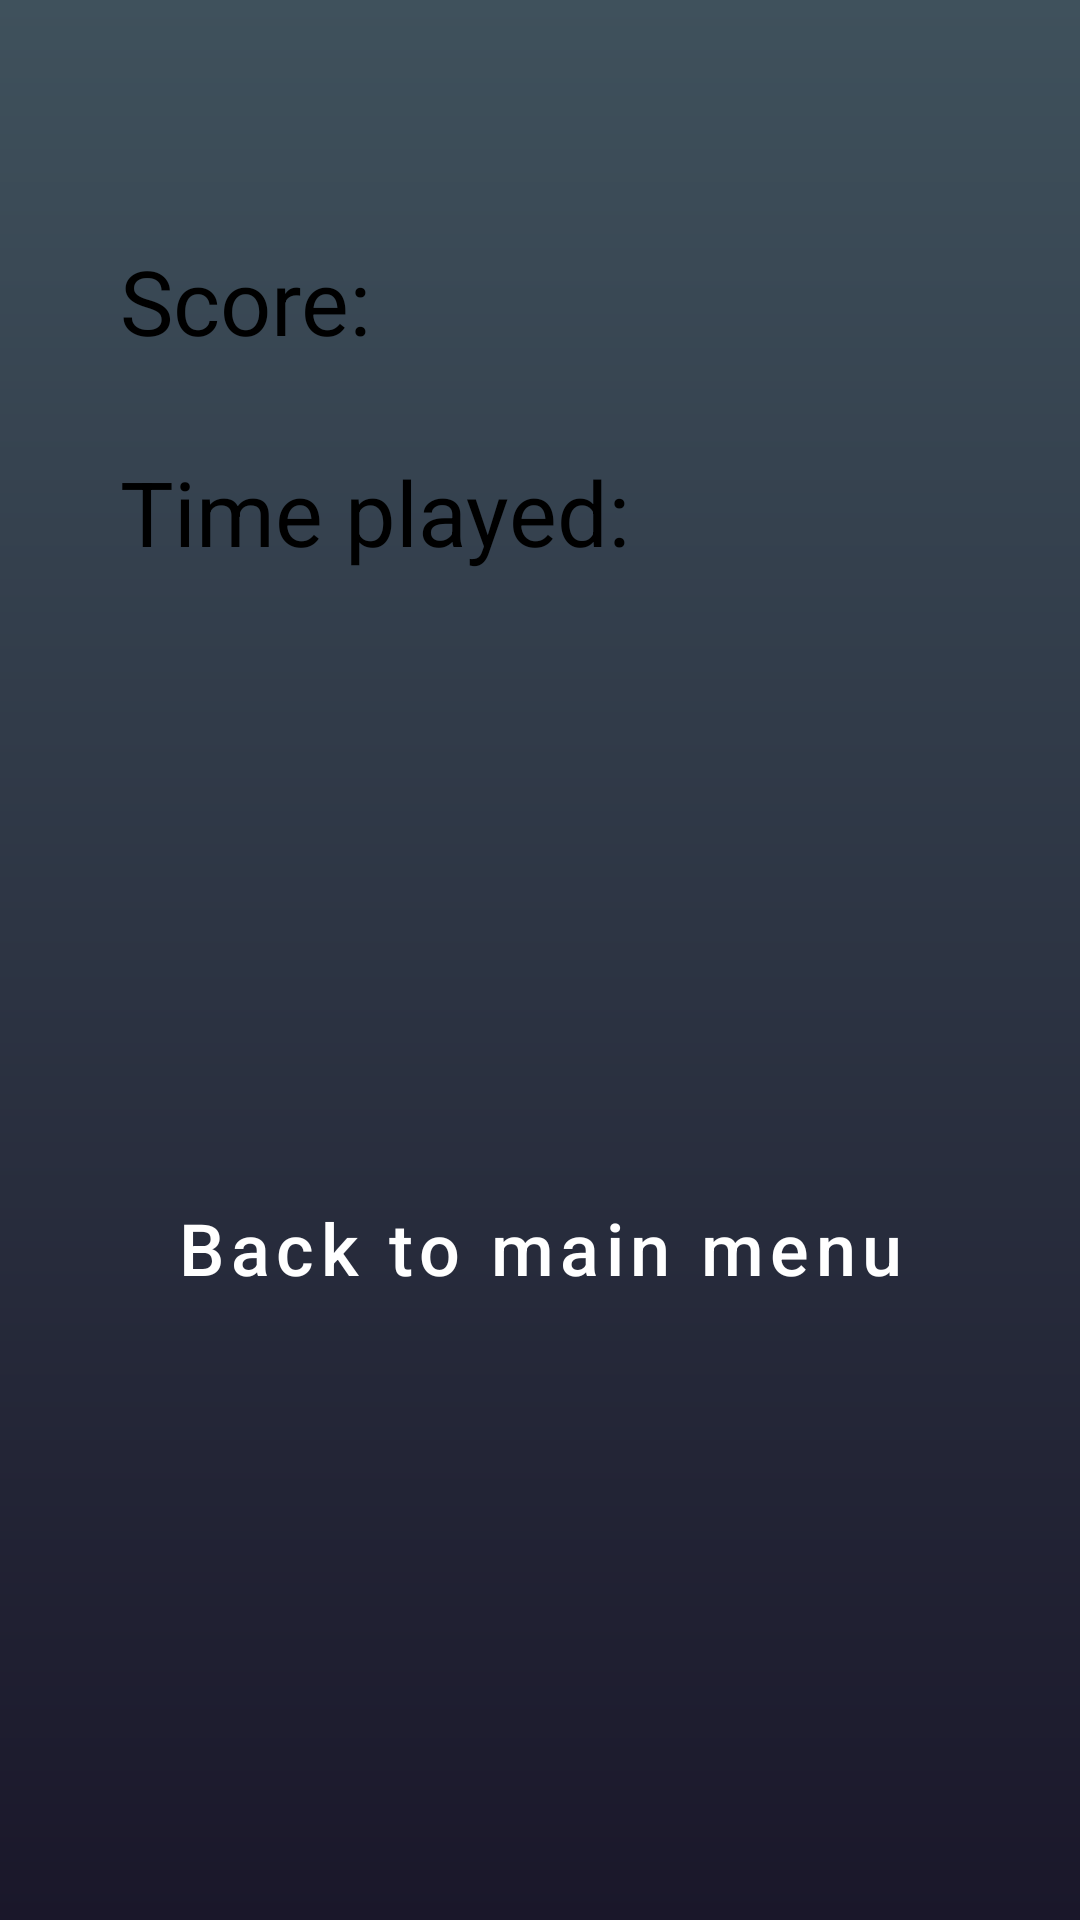

The Android layout XML behind this screen, and the referenced resources:
<!-- AndroidManifest.xml: application theme Theme.GameLoop -->
<!-- res/layout/fragment_after_game.xml -->
<?xml version="1.0" encoding="utf-8"?>
<androidx.constraintlayout.widget.ConstraintLayout xmlns:android="http://schemas.android.com/apk/res/android"
    xmlns:app="http://schemas.android.com/apk/res-auto"
    xmlns:tools="http://schemas.android.com/tools"
    android:layout_width="match_parent"
    android:layout_height="match_parent"
    android:background="@drawable/gradient_bg_splash"
    tools:context=".game.AfterGameFragment">

    <TextView
        android:id="@+id/tvScorePlayed"
        android:layout_width="wrap_content"
        android:layout_height="wrap_content"
        android:layout_marginStart="40dp"
        android:layout_marginTop="80dp"
        android:text="Score:"
        android:textColor="@color/black"
        android:textSize="30sp"
        app:layout_constraintStart_toStartOf="parent"
        app:layout_constraintTop_toTopOf="parent" />

    <TextView
        android:id="@+id/tvTimePlayed"
        android:layout_width="wrap_content"
        android:layout_height="wrap_content"
        android:layout_marginStart="40dp"
        android:layout_marginTop="30dp"
        android:text="Time played:"
        android:textColor="@color/black"
        android:textSize="30sp"
        app:layout_constraintStart_toStartOf="parent"
        app:layout_constraintTop_toBottomOf="@+id/tvScorePlayed" />

    <Button
        android:id="@+id/backButtonAfterGame"
        style="@style/Widget.MaterialComponents.Button.TextButton"
        android:layout_width="wrap_content"
        android:layout_height="wrap_content"
        android:text="Back to main menu"
        android:textAllCaps="false"
        android:textColor="@color/white"
        android:textSize="24sp"
        android:layout_marginBottom="200dp"
        app:layout_constraintBottom_toBottomOf="parent"
        app:layout_constraintEnd_toEndOf="parent"
        app:layout_constraintHorizontal_bias="0.5"
        app:layout_constraintStart_toStartOf="parent" />

</androidx.constraintlayout.widget.ConstraintLayout>
<!-- resources referenced by this layout -->
<resources>
  <color name="black">#FF000000</color>
  <color name="white">#FFFFFFFF</color>
  <!-- drawable gradient_bg_splash (drawable) -->
  <?xml version="1.0" encoding="utf-8"?>
  <shape android:shape="rectangle"
      xmlns:android="http://schemas.android.com/apk/res/android">
      <gradient
          android:angle="90"
          android:startColor="@color/dark_blue"
          android:endColor="@color/light_blue_grey"
          android:type="linear">
  
      </gradient>
  
  </shape>
  <style name="Theme.GameLoop" parent="Theme.MaterialComponents.DayNight.DarkActionBar">
          
          <item name="colorPrimary">@color/black</item>
          <item name="colorPrimaryVariant">@color/purple_700</item>
          <item name="colorOnPrimary">@color/white</item>
          
          <item name="colorSecondary">@color/teal_200</item>
          <item name="colorSecondaryVariant">@color/teal_700</item>
          <item name="colorOnSecondary">@color/black</item>
  
          
          <item name="android:statusBarColor" tools:targetApi="l">?attr/colorOnSecondary</item>
  
          
          
          <item name="android:navigationBarColor">@android:color/transparent</item>
      </style>
  <color name="dark_blue">#1A172A</color>
  <color name="light_blue_grey">#3F515C</color>
  <color name="purple_700">#FF3700B3</color>
  <color name="teal_200">#FF03DAC5</color>
  <color name="teal_700">#FF018786</color>
</resources>
